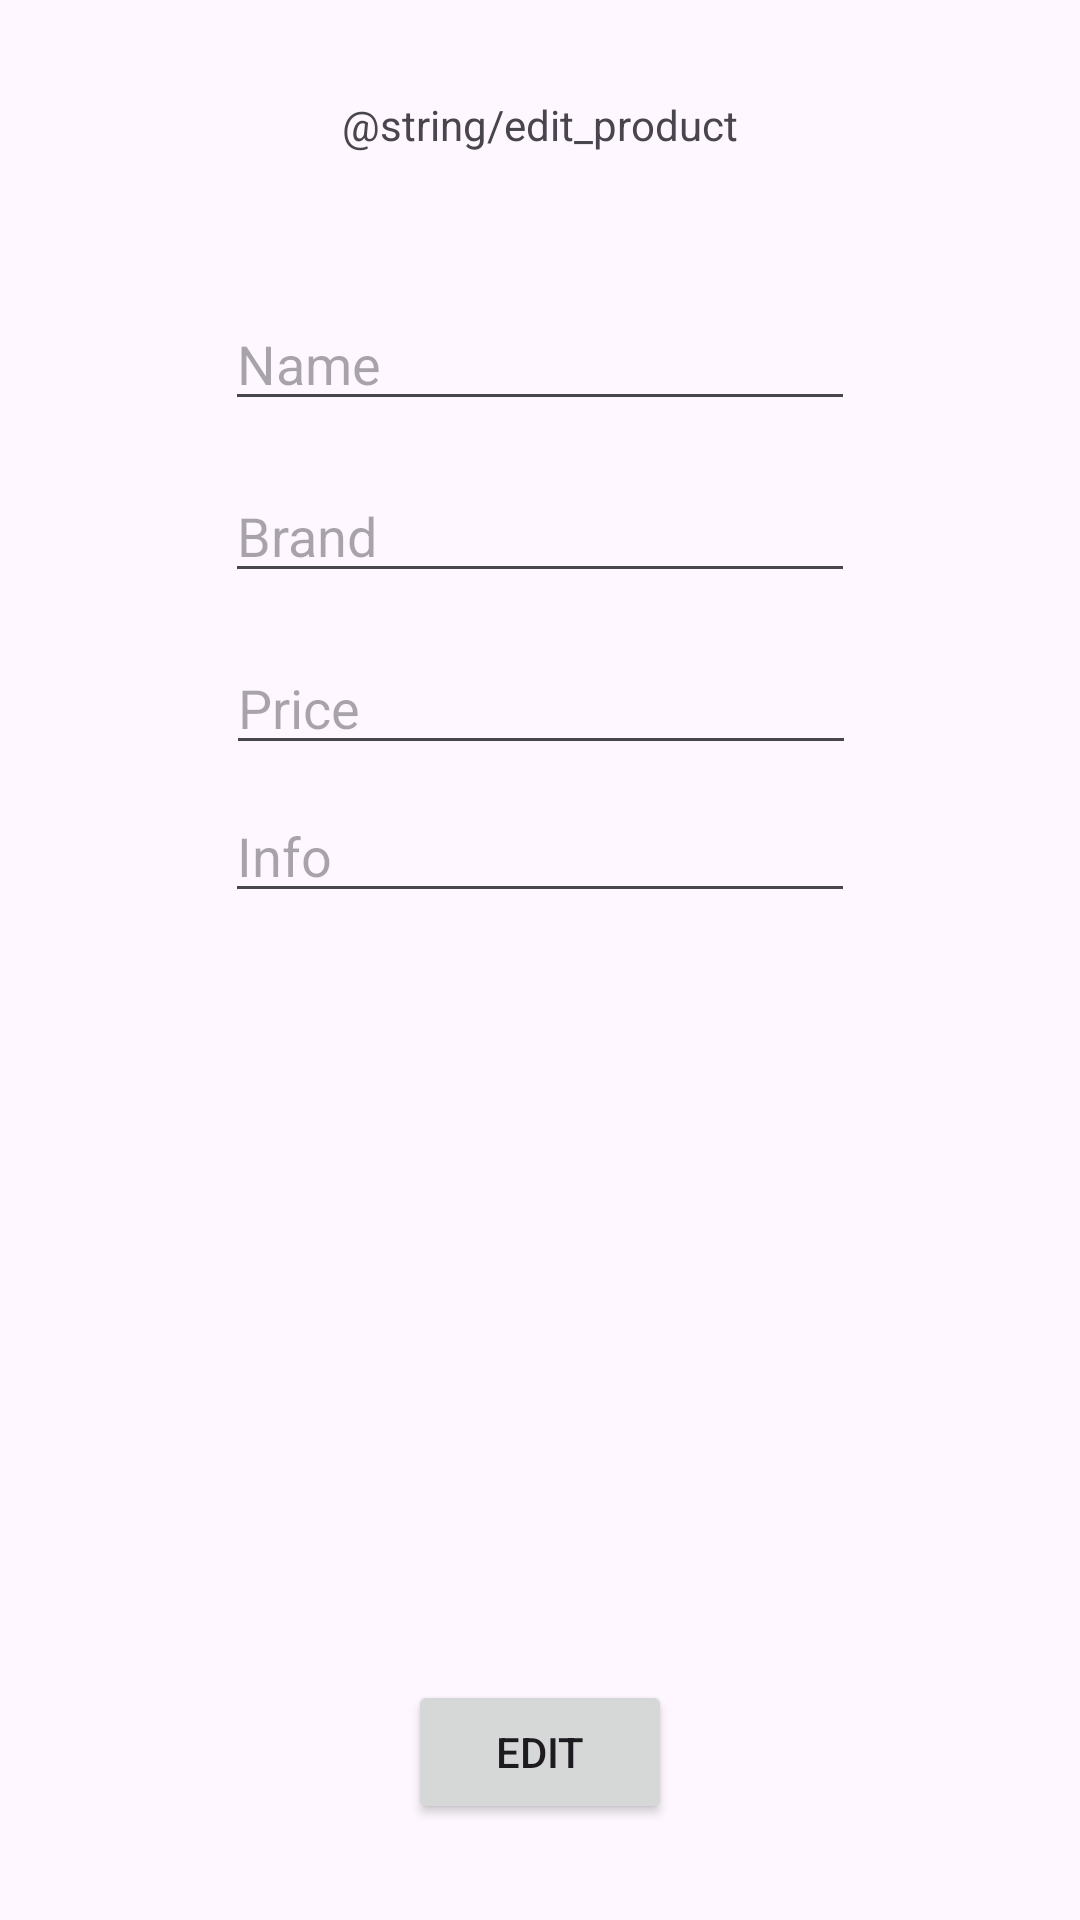

Layout XML and referenced resources for this Android screen:
<!-- AndroidManifest.xml: application theme Theme.B07group4 -->
<!-- res/layout/activity_edit_product.xml -->
<?xml version="1.0" encoding="utf-8"?>
<androidx.constraintlayout.widget.ConstraintLayout xmlns:android="http://schemas.android.com/apk/res/android"
    xmlns:app="http://schemas.android.com/apk/res-auto"
    xmlns:tools="http://schemas.android.com/tools"
    android:layout_width="match_parent"
    android:layout_height="match_parent"
    tools:context=".owner_inventory.EditProduct">

    <TextView
        android:id="@+id/textView"
        android:layout_width="wrap_content"
        android:layout_height="wrap_content"
        android:layout_marginTop="32dp"
        android:text="@string/edit_product"
        app:layout_constraintEnd_toEndOf="parent"
        app:layout_constraintStart_toStartOf="parent"
        app:layout_constraintTop_toTopOf="parent" />

    <EditText
        android:id="@+id/name"
        android:layout_width="wrap_content"
        android:layout_height="wrap_content"
        android:layout_marginTop="48dp"
        android:hint="Name"
        android:ems="10"
        android:inputType="text"
        app:layout_constraintEnd_toEndOf="parent"
        app:layout_constraintStart_toStartOf="parent"
        app:layout_constraintTop_toBottomOf="@+id/textView" />

    <EditText
        android:id="@+id/brand"
        android:layout_width="wrap_content"
        android:layout_height="wrap_content"
        android:layout_marginTop="16dp"
        android:hint="Brand"
        android:ems="10"
        android:inputType="text"
        app:layout_constraintEnd_toEndOf="parent"
        app:layout_constraintStart_toStartOf="parent"
        app:layout_constraintTop_toBottomOf="@+id/name" />

    <EditText
        android:id="@+id/price"
        android:layout_width="wrap_content"
        android:layout_height="wrap_content"
        android:layout_marginTop="16dp"
        android:hint="Price"
        android:ems="10"
        android:inputType="numberDecimal"
        app:layout_constraintEnd_toEndOf="parent"
        app:layout_constraintHorizontal_bias="0.502"
        app:layout_constraintStart_toStartOf="parent"
        app:layout_constraintTop_toBottomOf="@+id/brand" />

    <EditText
        android:id="@+id/info"
        android:layout_width="wrap_content"
        android:layout_height="wrap_content"
        android:layout_marginTop="8dp"
        android:hint="Info"
        android:ems="10"
        android:gravity="start|top"
        android:inputType="textMultiLine"
        app:layout_constraintEnd_toEndOf="parent"
        app:layout_constraintStart_toStartOf="parent"
        app:layout_constraintTop_toBottomOf="@+id/price" />

    <Button
        android:id="@+id/button"
        android:layout_width="wrap_content"
        android:layout_height="wrap_content"
        android:layout_marginBottom="32dp"
        android:onClick="onClickEdit"
        android:text="@string/edit"
        app:layout_constraintBottom_toBottomOf="parent"
        app:layout_constraintEnd_toEndOf="parent"
        app:layout_constraintStart_toStartOf="parent" />

</androidx.constraintlayout.widget.ConstraintLayout>
<!-- resources referenced by this layout -->
<resources>
  <string name="edit">Edit</string>
  <style name="Theme.B07group4" parent="Base.Theme.B07group4" />
  <style name="Base.Theme.B07group4" parent="Theme.Material3.DayNight.NoActionBar">
          
          
          <item name="colorPrimary">@color/colorPrimary</item>
  
      </style>
  <color name="colorPrimary">#6750A4</color>
</resources>
